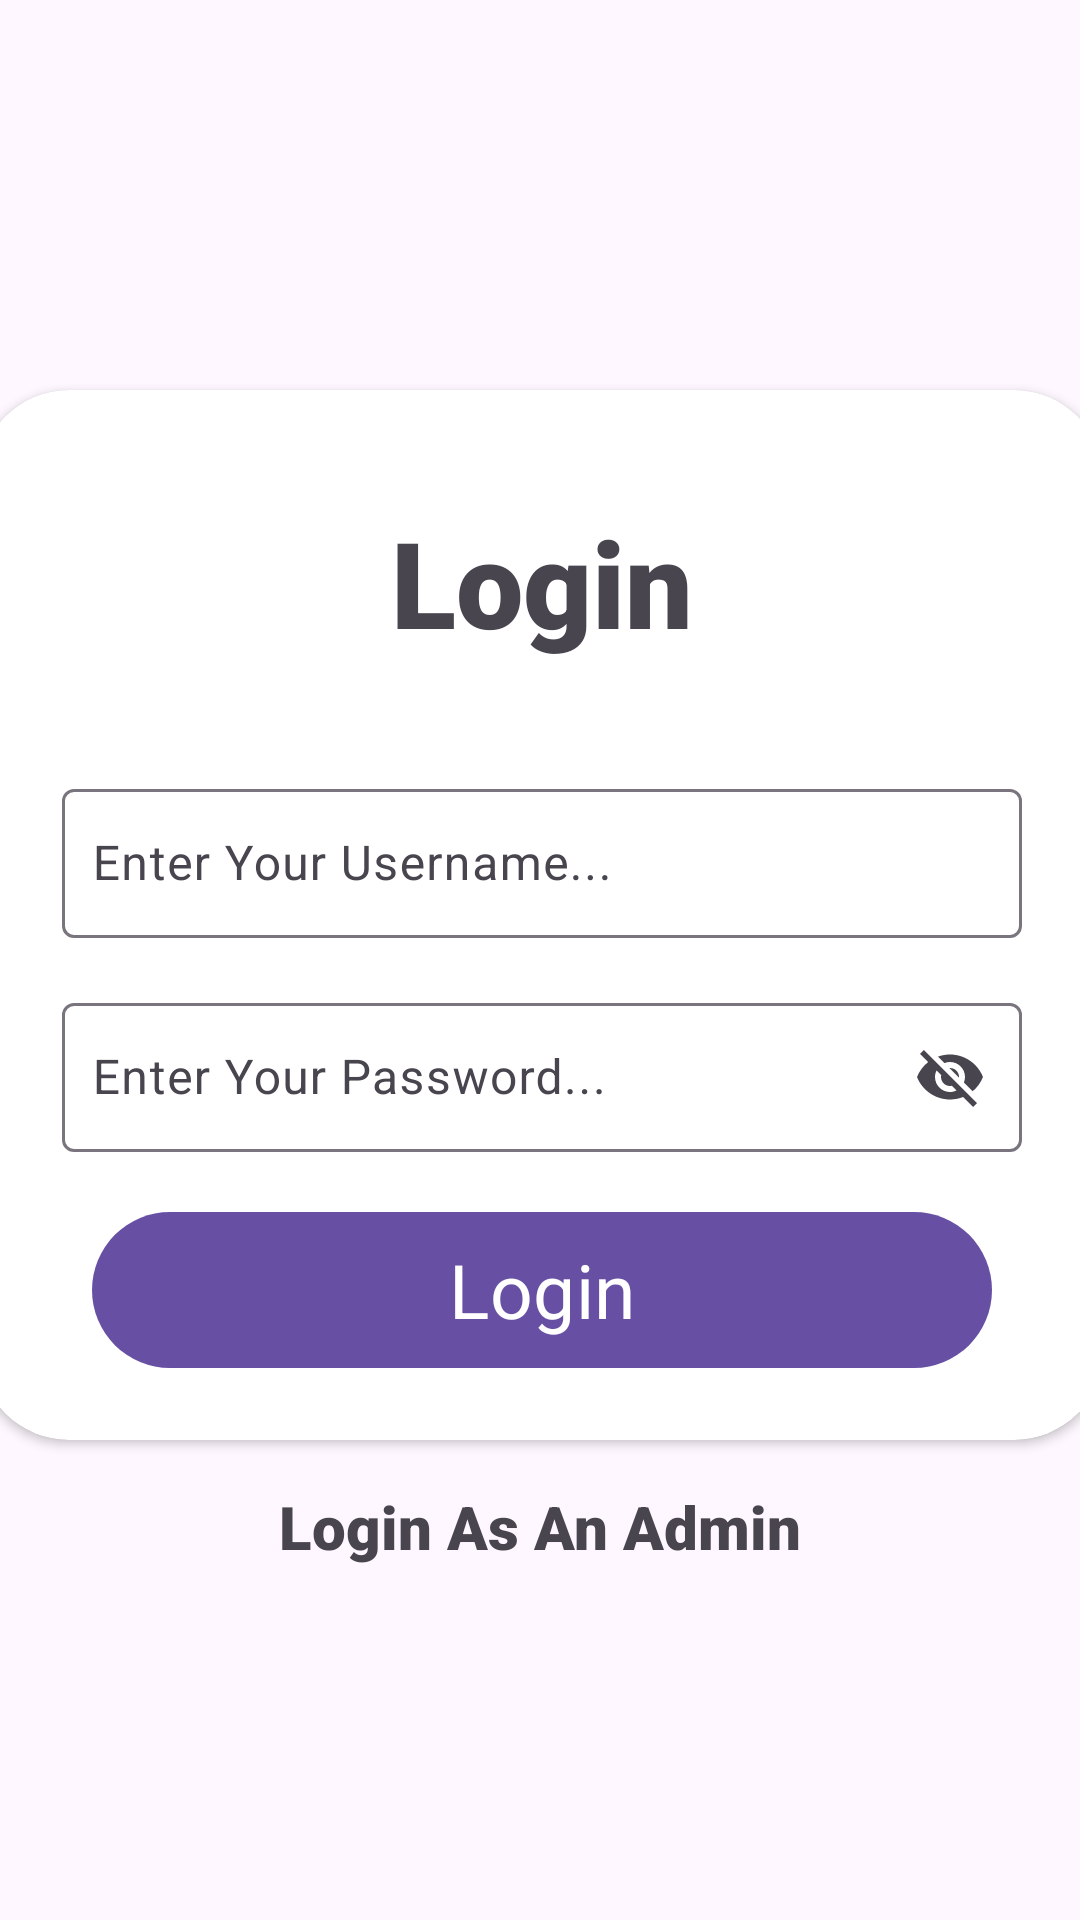

Reconstruct the res/layout file that produces this screen, plus the resources it refers to.
<!-- AndroidManifest.xml: application theme Theme.Taghchetest -->
<!-- res/layout/activity_user_login.xml -->
<?xml version="1.0" encoding="utf-8"?>
<androidx.constraintlayout.widget.ConstraintLayout xmlns:android="http://schemas.android.com/apk/res/android"
    xmlns:app="http://schemas.android.com/apk/res-auto"
    xmlns:tools="http://schemas.android.com/tools"
    android:id="@+id/main"
    android:layout_width="match_parent"
    android:layout_height="match_parent"
    android:background="@drawable/login_bg"
    tools:context=".UserLoginActivity">

    <androidx.cardview.widget.CardView
        android:id="@+id/loginCard"
        android:layout_width="375sp"
        android:layout_height="350sp"
        app:cardCornerRadius="30sp"
        app:layout_constraintBottom_toBottomOf="parent"
        app:layout_constraintEnd_toEndOf="parent"
        app:layout_constraintStart_toStartOf="parent"
        app:layout_constraintTop_toTopOf="parent"
        android:layout_marginBottom="30sp"
        >
        <androidx.constraintlayout.widget.ConstraintLayout
            android:layout_width="match_parent"
            android:layout_height="match_parent">

            <TextView
                android:id="@+id/textView"
                android:layout_width="wrap_content"
                android:layout_height="wrap_content"
                android:fontFamily="sans-serif-black"
                android:text="Login"
                android:textSize="40sp"
                app:layout_constraintBottom_toTopOf="@+id/userNameInputLayout"
                app:layout_constraintEnd_toEndOf="parent"
                app:layout_constraintStart_toStartOf="parent"
                app:layout_constraintTop_toTopOf="parent"></TextView>

            <com.google.android.material.textfield.TextInputLayout
                android:id="@id/userNameInputLayout"
                app:layout_constraintLeft_toLeftOf="parent"
                app:layout_constraintRight_toRightOf="parent"
                app:layout_constraintTop_toBottomOf="@+id/textView"
                app:layout_constraintBottom_toTopOf="@id/loginButton"
                android:layout_marginBottom="50sp"
                app:endIconMode="clear_text"
                android:layout_width="320sp"
                android:layout_height="55sp"
                >

                <com.google.android.material.textfield.TextInputEditText
                    android:id="@+id/userNameInputEditText"
                    android:layout_width="match_parent"
                    android:layout_height="match_parent"
                    android:background="@drawable/custom_edittext"
                    android:drawablePadding="5sp"
                    android:hint="Enter Your Username..."
                    android:padding="10dp"></com.google.android.material.textfield.TextInputEditText>
            </com.google.android.material.textfield.TextInputLayout>

            <com.google.android.material.textfield.TextInputLayout
                android:id="@+id/passwordInputLayout"
                android:layout_width="320sp"
                android:layout_height="55sp"
                app:layout_constraintBottom_toTopOf="@id/loginButton"
                app:layout_constraintLeft_toLeftOf="parent"
                app:layout_constraintRight_toRightOf="parent"
                app:layout_constraintTop_toBottomOf="@+id/userNameInputLayout"
                app:endIconMode="password_toggle">

                <com.google.android.material.textfield.TextInputEditText
                    android:id="@+id/passwordInputEditText"
                    android:layout_width="match_parent"
                    android:layout_height="match_parent"
                    android:background="@drawable/custom_edittext"
                    android:drawablePadding="5sp"
                    android:padding="10dp"
                    android:hint="Enter Your Password..."></com.google.android.material.textfield.TextInputEditText>
            </com.google.android.material.textfield.TextInputLayout>

            <com.google.android.material.button.MaterialButton
                android:id="@+id/loginButton"
                android:layout_width="300sp"
                android:layout_height="60sp"
                android:layout_marginBottom="20sp"
                android:fontFamily="sans-serif"
                android:text="Login"
                android:textSize="25sp"
                app:layout_constraintBottom_toBottomOf="parent"
                app:layout_constraintLeft_toLeftOf="parent"
                app:layout_constraintRight_toRightOf="parent"></com.google.android.material.button.MaterialButton>
        </androidx.constraintlayout.widget.ConstraintLayout>
    </androidx.cardview.widget.CardView>

    <TextView
        android:layout_width="wrap_content"
        android:layout_height="wrap_content"
        android:fontFamily="sans-serif-black"
        android:text="Login As An Admin"
        android:textSize="20sp"
        app:layout_constraintBottom_toBottomOf="parent"
        app:layout_constraintEnd_toEndOf="parent"
        app:layout_constraintStart_toStartOf="parent"
        app:layout_constraintTop_toBottomOf="@+id/loginCard"
        app:layout_constraintVertical_bias="0.115"></TextView>

</androidx.constraintlayout.widget.ConstraintLayout>
<!-- resources referenced by this layout -->
<resources>
  <style name="Theme.Taghchetest" parent="Base.Theme.Taghchetest" />
  <style name="Base.Theme.Taghchetest" parent="Theme.Material3.DayNight.NoActionBar">
          
          
      </style>
</resources>
